Run: headless pygame with SDL's dummy video driver; simulated clock (each Clock.tick advances the game by its frame time, no real sleeping); random seed 0; keys injected as events and as key.get_pressed() state; no mouse input.
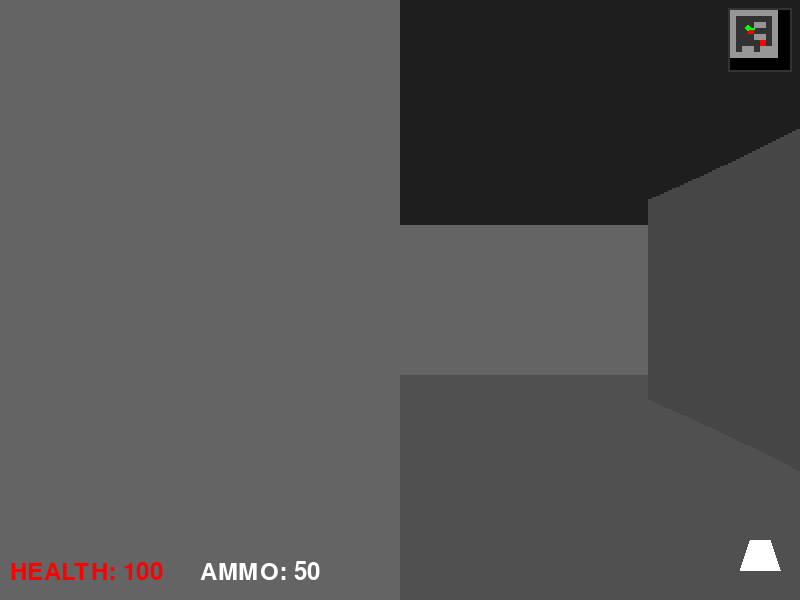
Frame 1 of 4 · flips 1–60 · no input
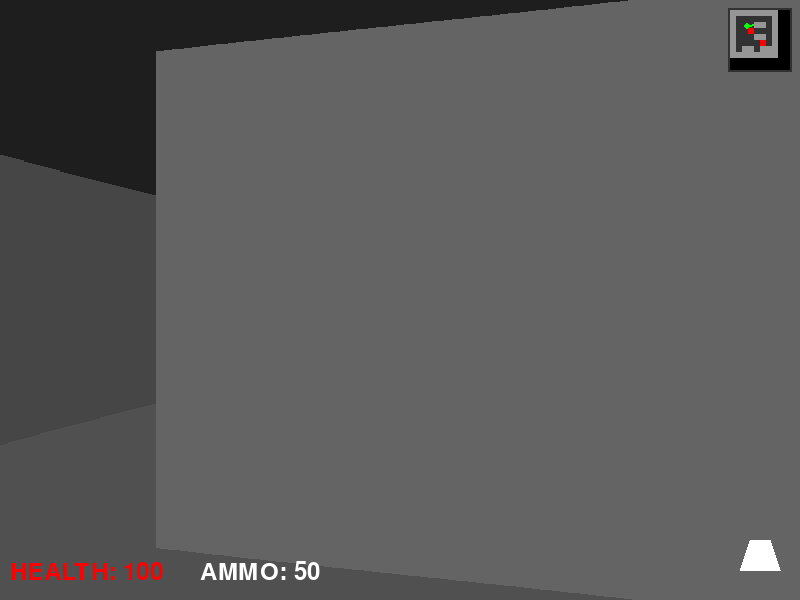
Frame 2 of 4 · flips 61–180 · tapped SPACE, RETURN · held RIGHT (→), D
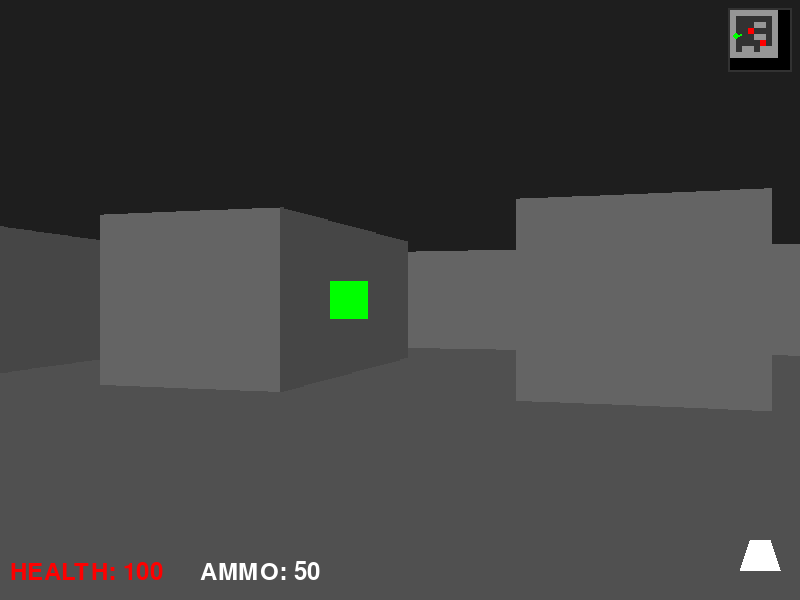
Frame 3 of 4 · flips 181–300 · held DOWN (↓), S
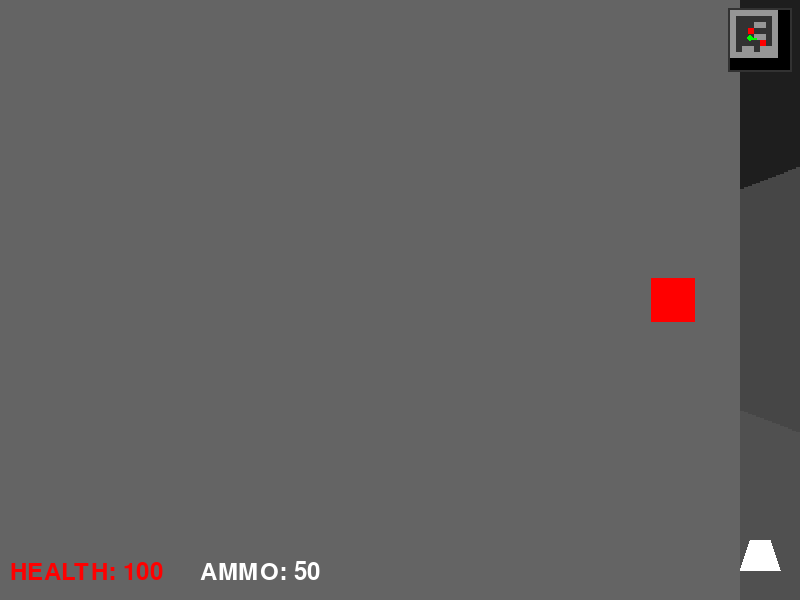
Frame 4 of 4 · flips 301–420 · held LEFT (←), A, UP (↑), W

The pygame program that drew these frames:

import pygame
import math
import sys

# Инициализация Pygame
pygame.init()

# Настройки экрана
SCREEN_WIDTH, SCREEN_HEIGHT = 800, 600
screen = pygame.display.set_mode((SCREEN_WIDTH, SCREEN_HEIGHT))
pygame.display.set_caption("DOOM Python Port")
clock = pygame.time.Clock()

# Игровые константы
FOV = math.pi / 3
HALF_FOV = FOV / 2
NUM_RAYS = SCREEN_WIDTH // 4
MAX_DEPTH = 16
PLAYER_SPEED = 0.05
ROTATION_SPEED = 0.05

# Настройки мини-карты
MAP_WIDTH = 10
MAP_HEIGHT = 10
MAP_CELL_SIZE = 6
MAP_X = SCREEN_WIDTH - MAP_WIDTH * MAP_CELL_SIZE - 10
MAP_Y = 10

# Цвета
BLACK = (0, 0, 0)
WHITE = (255, 255, 255)
RED = (255, 0, 0)
GREEN = (0, 255, 0)
DARK_GRAY = (50, 50, 50)
LIGHT_GRAY = (150, 150, 150)
WALL_COLOR = (100, 100, 100)
WALL_DARK_COLOR = (70, 70, 70)
FLOOR_COLOR = (80, 80, 80)
CEILING_COLOR = (30, 30, 30)

# Игровой мир
map_data = [
    [1, 1, 1, 1, 1, 1, 1, 1],
    [1, 0, 0, 0, 0, 0, 0, 1],
    [1, 0, 0, 0, 1, 1, 0, 1],
    [1, 0, 0, 0, 0, 0, 0, 1],
    [1, 0, 0, 0, 1, 1, 0, 1],
    [1, 0, 0, 0, 0, 0, 0, 1],
    [1, 0, 1, 1, 0, 1, 1, 1],
    [1, 1, 1, 1, 1, 1, 1, 1]
]

# Положение игрока
player = {
    'x': 3.0,
    'y': 3.0,
    'angle': 0.0,
    'health': 100,
    'ammo': 50
}

# Противники
enemies = [
    {'x': 3.5, 'y': 3.5, 'health': 30, 'color': GREEN, 'type': "zombie"},
    {'x': 5.5, 'y': 5.5, 'health': 50, 'color': RED, 'type': "demon"}
]

# Оружие
weapon = {
    'damage': 25,
    'cooldown': 0,
    'max_cooldown': 10
}

# Шрифт для HUD
font = pygame.font.Font(None, 36)

def is_wall(x, y):
    """Проверка столкновения со стенами"""
    map_x, map_y = int(x), int(y)
    if map_x < 0 or map_x >= len(map_data[0]) or map_y < 0 or map_y >= len(map_data):
        return True
    return map_data[map_y][map_x] == 1

def cast_ray(angle):
    """Бросок луча DDA алгоритмом"""
    ray_x, ray_y = player['x'], player['y']
    ray_dir_x, ray_dir_y = math.cos(angle), math.sin(angle)
    
    map_x, map_y = int(ray_x), int(ray_y)
    
    if ray_dir_x == 0:
        delta_dist_x = float('inf')
    else:
        delta_dist_x = abs(1 / ray_dir_x)
        
    if ray_dir_y == 0:
        delta_dist_y = float('inf')
    else:
        delta_dist_y = abs(1 / ray_dir_y)
    
    if ray_dir_x < 0:
        step_x = -1
        side_dist_x = (ray_x - map_x) * delta_dist_x
    else:
        step_x = 1
        side_dist_x = (map_x + 1.0 - ray_x) * delta_dist_x
    
    if ray_dir_y < 0:
        step_y = -1
        side_dist_y = (ray_y - map_y) * delta_dist_y
    else:
        step_y = 1
        side_dist_y = (map_y + 1.0 - ray_y) * delta_dist_y
    
    hit = False
    side = 0
    
    # DDA алгоритм
    for _ in range(MAX_DEPTH):
        if side_dist_x < side_dist_y:
            side_dist_x += delta_dist_x
            map_x += step_x
            side = 0
        else:
            side_dist_y += delta_dist_y
            map_y += step_y
            side = 1
        
        if map_x < 0 or map_x >= len(map_data[0]) or map_y < 0 or map_y >= len(map_data):
            break
        
        if map_data[map_y][map_x] == 1:
            hit = True
            break
    
    if not hit:
        return float('inf'), side
    
    if side == 0:
        distance = (map_x - ray_x + (1 - step_x) / 2) / ray_dir_x
    else:
        distance = (map_y - ray_y + (1 - step_y) / 2) / ray_dir_y
    
    return distance, side

def render_3d_view():
    """Отрисовка 3D вида"""
    ray_width = SCREEN_WIDTH // NUM_RAYS
    
    for x in range(NUM_RAYS):
        screen_x = x * ray_width
        ray_angle = player['angle'] - HALF_FOV + (x / float(NUM_RAYS)) * FOV
        distance, side = cast_ray(ray_angle)
        
        if distance == float('inf'):
            continue
            
        # Коррекция искажения "рыбий глаз"
        distance = distance * math.cos(player['angle'] - ray_angle)
        
        # Высота стены
        wall_height = min(int(SCREEN_HEIGHT / distance), SCREEN_HEIGHT)
        
        # Позиция стены на экране
        wall_start = (SCREEN_HEIGHT - wall_height) // 2
        wall_end = wall_start + wall_height
        
        # Цвет стены
        if side == 1:
            color = WALL_DARK_COLOR
        else:
            color = WALL_COLOR
        
        # Отрисовка вертикальной линии
        pygame.draw.rect(screen, color, (screen_x, wall_start, ray_width, wall_height))
        
        # Отрисовка пола и потолка
        pygame.draw.rect(screen, CEILING_COLOR, (screen_x, 0, ray_width, wall_start))
        pygame.draw.rect(screen, FLOOR_COLOR, (screen_x, wall_end, ray_width, SCREEN_HEIGHT - wall_end))

def render_enemies():
    """Отрисовка врагов"""
    for enemy in enemies:
        if enemy['health'] > 0:
            # Вектор от игрока к врагу
            dx = enemy['x'] - player['x']
            dy = enemy['y'] - player['y']
            
            # Расстояние и угол
            dist = math.sqrt(dx*dx + dy*dy)
            angle = math.atan2(dy, dx) - player['angle']
            
            # Коррекция угла
            while angle < -math.pi:
                angle += 2 * math.pi
            while angle > math.pi:
                angle -= 2 * math.pi
            
            # Проверка, находится ли враг в поле зрения
            if abs(angle) < HALF_FOV and dist < 10:
                # Позиция на экране
                screen_x = int((angle + HALF_FOV) / FOV * SCREEN_WIDTH)
                size = max(20, int(100 / dist))
                screen_y = (SCREEN_HEIGHT - size) // 2
                
                # Отрисовка врага
                pygame.draw.rect(screen, enemy['color'], 
                               (screen_x - size//2, screen_y, size, size))

def draw_minimap():
    """Отрисовка мини-карты"""
    # Рамка мини-карты
    pygame.draw.rect(screen, DARK_GRAY, 
                    (MAP_X - 2, MAP_Y - 2, 
                     MAP_WIDTH * MAP_CELL_SIZE + 4, 
                     MAP_HEIGHT * MAP_CELL_SIZE + 4))
    
    # Вычисляем видимую область карты
    start_map_x = max(0, int(player['x']) - MAP_WIDTH // 2)
    start_map_y = max(0, int(player['y']) - MAP_HEIGHT // 2)
    
    # Отрисовка клеток карты
    for y in range(MAP_HEIGHT):
        for x in range(MAP_WIDTH):
            map_x = start_map_x + x
            map_y = start_map_y + y
            
            # Проверяем границы карты
            if map_y < len(map_data) and map_x < len(map_data[0]):
                if map_data[map_y][map_x] == 1:
                    color = LIGHT_GRAY  # стена
                else:
                    color = DARK_GRAY   # пол
            else:
                color = BLACK  # за пределами карты
            
            # Рисуем клетку
            pygame.draw.rect(screen, color,
                           (MAP_X + x * MAP_CELL_SIZE,
                            MAP_Y + y * MAP_CELL_SIZE,
                            MAP_CELL_SIZE, MAP_CELL_SIZE))
    
    # Отрисовка врагов на мини-карте
    for enemy in enemies:
        if enemy['health'] > 0:
            ex, ey = int(enemy['x']), int(enemy['y'])
            if (start_map_x <= ex < start_map_x + MAP_WIDTH and
                start_map_y <= ey < start_map_y + MAP_HEIGHT):
                mx = MAP_X + (ex - start_map_x) * MAP_CELL_SIZE
                my = MAP_Y + (ey - start_map_y) * MAP_CELL_SIZE
                pygame.draw.rect(screen, RED, (mx, my, MAP_CELL_SIZE, MAP_CELL_SIZE))
    
    # Отрисовка игрока на мини-карте
    px = MAP_X + (player['x'] - start_map_x) * MAP_CELL_SIZE
    py = MAP_Y + (player['y'] - start_map_y) * MAP_CELL_SIZE
    
    # Ограничиваем позицию игрока в пределах мини-карты
    px = max(MAP_X, min(MAP_X + MAP_WIDTH * MAP_CELL_SIZE - 1, px))
    py = max(MAP_Y, min(MAP_Y + MAP_HEIGHT * MAP_CELL_SIZE - 1, py))
    
    pygame.draw.circle(screen, GREEN, (int(px), int(py)), MAP_CELL_SIZE // 2)
    
    # Отрисовка направления взгляда игрока
    dx = math.cos(player['angle']) * MAP_CELL_SIZE
    dy = math.sin(player['angle']) * MAP_CELL_SIZE
    pygame.draw.line(screen, GREEN, (px, py), (px + dx, py + dy), 2)

def draw_hud():
    """Отрисовка HUD"""
    # Здоровье и патроны
    health_text = font.render("HEALTH: " + str(player['health']), True, RED)
    ammo_text = font.render("AMMO: " + str(player['ammo']), True, WHITE)
    
    screen.blit(health_text, (10, SCREEN_HEIGHT - 40))
    screen.blit(ammo_text, (200, SCREEN_HEIGHT - 40))
    
    # Оружие
    if weapon['cooldown'] > 0:
        color = LIGHT_GRAY
    else:
        color = WHITE
    
    # Простая отрисовка оружия
    pygame.draw.polygon(screen, color, [
        (SCREEN_WIDTH - 60, SCREEN_HEIGHT - 30),
        (SCREEN_WIDTH - 20, SCREEN_HEIGHT - 30),
        (SCREEN_WIDTH - 30, SCREEN_HEIGHT - 60),
        (SCREEN_WIDTH - 50, SCREEN_HEIGHT - 60)
    ])

def handle_input():
    """Обработка ввода"""
    keys = pygame.key.get_pressed()
    move_x, move_y = 0, 0
    
    if keys[pygame.K_w]:
        move_x += math.cos(player['angle']) * PLAYER_SPEED
        move_y += math.sin(player['angle']) * PLAYER_SPEED
    if keys[pygame.K_s]:
        move_x -= math.cos(player['angle']) * PLAYER_SPEED
        move_y -= math.sin(player['angle']) * PLAYER_SPEED
    if keys[pygame.K_a]:
        move_x += math.cos(player['angle'] - math.pi/2) * PLAYER_SPEED
        move_y += math.sin(player['angle'] - math.pi/2) * PLAYER_SPEED
    if keys[pygame.K_d]:
        move_x += math.cos(player['angle'] + math.pi/2) * PLAYER_SPEED
        move_y += math.sin(player['angle'] + math.pi/2) * PLAYER_SPEED
    
    if keys[pygame.K_LEFT]:
        player['angle'] -= ROTATION_SPEED
    if keys[pygame.K_RIGHT]:
        player['angle'] += ROTATION_SPEED
    
    # Нормализация угла
    while player['angle'] < 0:
        player['angle'] += 2 * math.pi
    while player['angle'] > 2 * math.pi:
        player['angle'] -= 2 * math.pi
    
    # Проверка столкновений
    if not is_wall(player['x'] + move_x, player['y']):
        player['x'] += move_x
    if not is_wall(player['x'], player['y'] + move_y):
        player['y'] += move_y
    
    # Обработка выстрела
    if keys[pygame.K_SPACE] and weapon['cooldown'] == 0 and player['ammo'] > 0:
        weapon['cooldown'] = weapon['max_cooldown']
        player['ammo'] -= 1
        
        # Проверка попадания
        for enemy in enemies:
            if enemy['health'] > 0:
                dx = enemy['x'] - player['x']
                dy = enemy['y'] - player['y']
                angle = math.atan2(dy, dx)
                angle_diff = abs(angle - player['angle'])
                
                if angle_diff < 0.3 and math.sqrt(dx*dx + dy*dy) < 5:
                    enemy['health'] -= weapon['damage']
                    print("Попадание! У врага осталось " + str(enemy['health']) + " здоровья")
    
    if weapon['cooldown'] > 0:
        weapon['cooldown'] -= 1

def main():
    """Главный игровой цикл"""
    running = True
    
    print("DOOM Python Port")
    print("WASD - движение, стрелки - поворот, пробел - стрельба")
    print("ESC - выход")
    
    while running:
        for event in pygame.event.get():
            if event.type == pygame.QUIT:
                running = False
            elif event.type == pygame.KEYDOWN:
                if event.key == pygame.K_ESCAPE:
                    running = False
        
        handle_input()
        
        # Очистка экрана
        screen.fill(BLACK)
        
        # Рендеринг
        render_3d_view()
        render_enemies()
        draw_minimap()
        draw_hud()
        
        pygame.display.flip()
        clock.tick(60)

# Запуск игры
if __name__ == "__main__":
    try:
        main()
    except:
        print("Произошла ошибка во время выполнения игры")
    pygame.quit()
    sys.exit()
